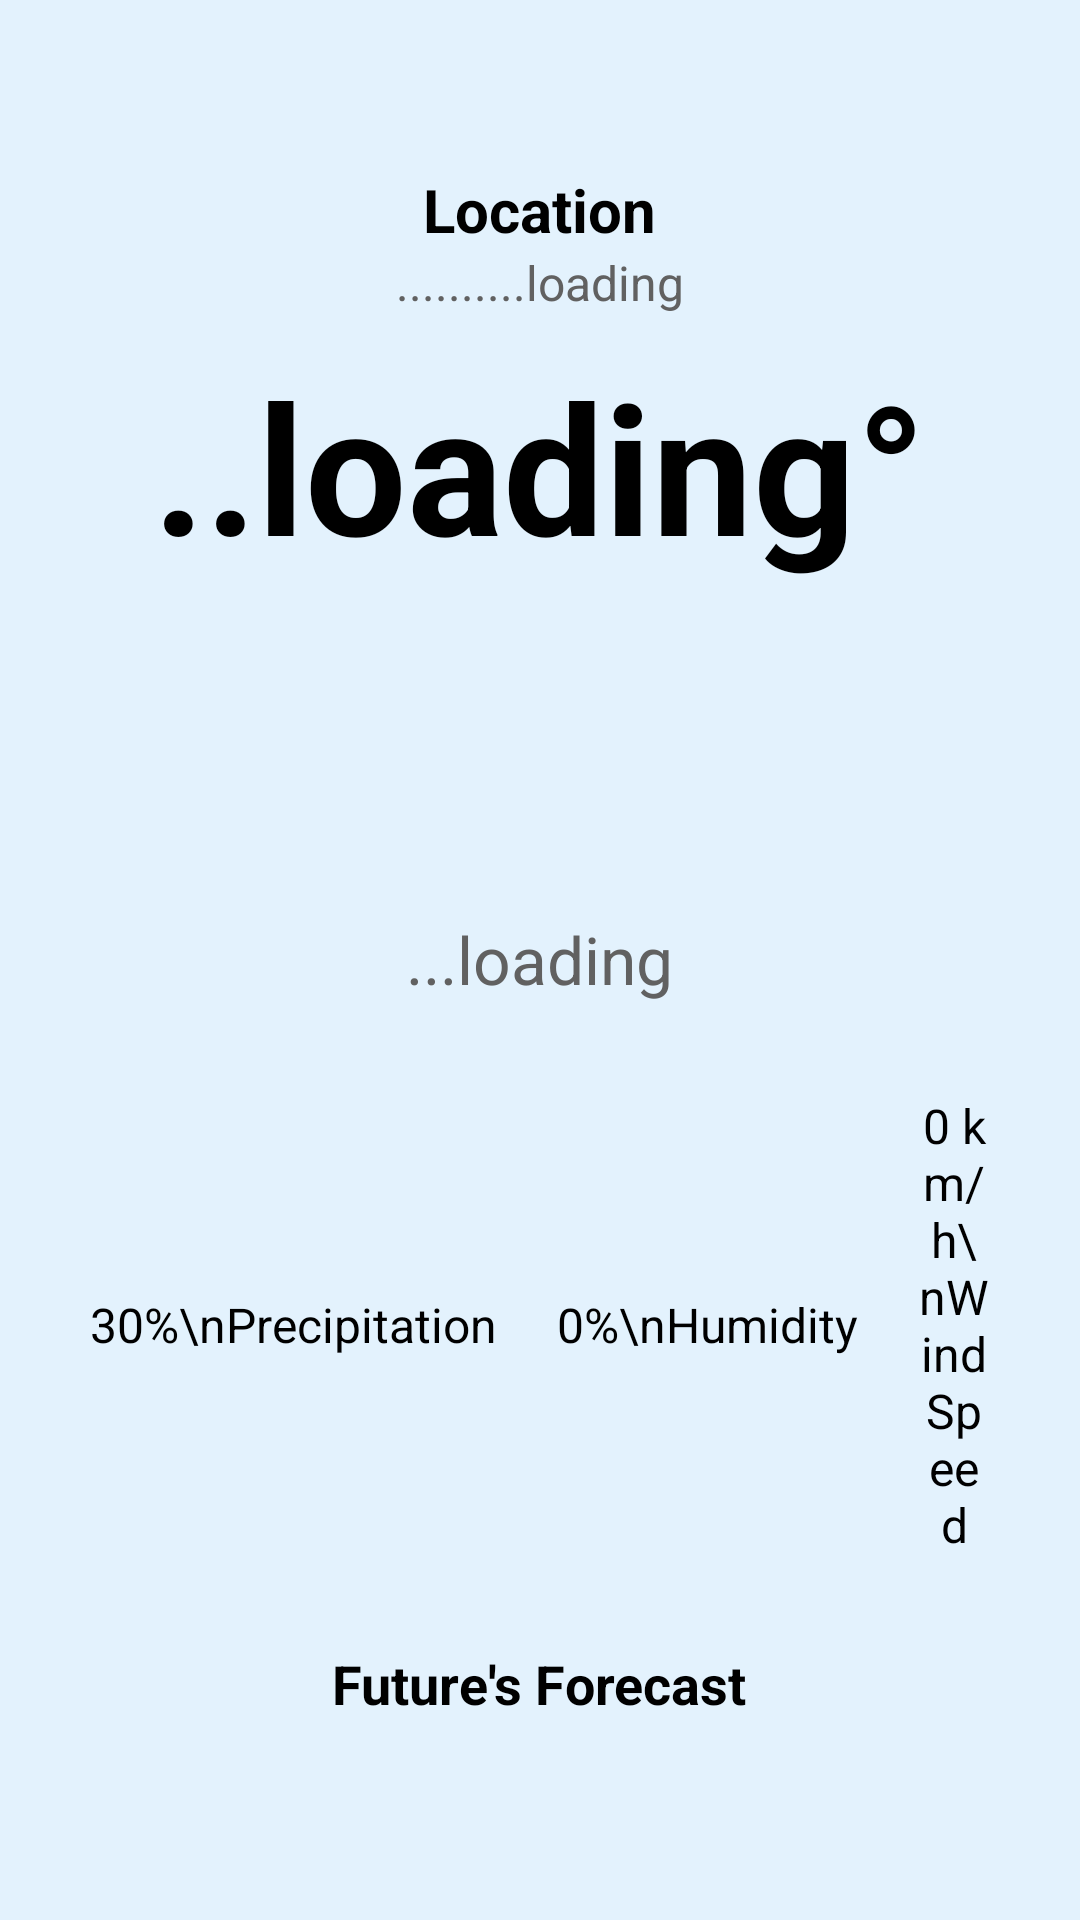

This screen was rendered from an Android layout file. Write that file and the resources it references.
<!-- AndroidManifest.xml: application theme Theme.MyApplication -->
<!-- res/layout/activity_weather_forecast.xml -->
<?xml version="1.0" encoding="utf-8"?>
<LinearLayout xmlns:android="http://schemas.android.com/apk/res/android"
    android:layout_width="match_parent"
    android:layout_height="match_parent"
    android:orientation="vertical"
    android:gravity="center"
    android:background="@color/light_blue"
    android:padding="20dp">

    <TextView
        android:id="@+id/tvLocation"
        android:layout_width="wrap_content"
        android:layout_height="wrap_content"
        android:text="Location"
        android:textSize="20sp"
        android:textStyle="bold"
        android:textColor="@color/black" />

    <TextView
        android:id="@+id/tvDateTime"
        android:layout_width="wrap_content"
        android:layout_height="wrap_content"
        android:text="..........loading"
        android:textSize="16sp"
        android:textColor="@color/dark_gray"
        android:layout_marginBottom="10dp" />

    <TextView
        android:id="@+id/tvTemperature"
        android:layout_width="wrap_content"
        android:layout_height="wrap_content"
        android:text="..loading°"
        android:textSize="60sp"
        android:textStyle="bold"
        android:textColor="@color/black" />

    <ImageView
        android:id="@+id/ivWeatherIcon"
        android:layout_width="100dp"
        android:layout_height="100dp"
        android:src="@drawable/ic_sunny"
        android:layout_marginBottom="10dp" />

    <TextView
        android:id="@+id/tvCondition"
        android:layout_width="wrap_content"
        android:layout_height="wrap_content"
        android:text="...loading"
        android:textSize="22sp"
        android:textColor="@color/dark_gray"
        android:layout_marginBottom="20dp" />

    <LinearLayout
        android:layout_width="match_parent"
        android:layout_height="wrap_content"
        android:orientation="horizontal"
        android:gravity="center">

        <TextView
            android:id="@+id/tvPrecipitation"
            android:layout_width="wrap_content"
            android:layout_height="wrap_content"
            android:text="30%\nPrecipitation"
            android:textSize="16sp"
            android:textColor="@color/black"
            android:gravity="center"
            android:layout_margin="10dp" />

        <TextView
            android:id="@+id/tvHumidity"
            android:layout_width="wrap_content"
            android:layout_height="wrap_content"
            android:text="0%\nHumidity"
            android:textSize="16sp"
            android:textColor="@color/black"
            android:gravity="center"
            android:layout_margin="10dp" />

        <TextView
            android:id="@+id/tvWindSpeed"
            android:layout_width="wrap_content"
            android:layout_height="wrap_content"
            android:text="0 km/h\nWind Speed"
            android:textSize="16sp"
            android:textColor="@color/black"
            android:gravity="center"
            android:layout_margin="10dp" />
    </LinearLayout>

    <TextView
        android:layout_width="wrap_content"
        android:layout_height="wrap_content"
        android:text="Future's Forecast"
        android:textSize="18sp"
        android:textStyle="bold"
        android:layout_marginTop="20dp"
        android:textColor="@color/black"/>

    <androidx.recyclerview.widget.RecyclerView
        android:id="@+id/recyclerViewForecast"
        android:layout_width="match_parent"
        android:layout_height="wrap_content"
        android:layout_marginTop="10dp"/>
</LinearLayout>
<!-- resources referenced by this layout -->
<resources>
  <color name="black">#000000</color>
  <color name="dark_gray">#616161</color>
  <color name="light_blue">#E3F2FD</color>
  <style name="Theme.MyApplication" parent="Base.Theme.MyApplication" />
  <style name="Base.Theme.MyApplication" parent="Theme.MaterialComponents.DayNight.NoActionBar">
          
          
      </style>
</resources>
